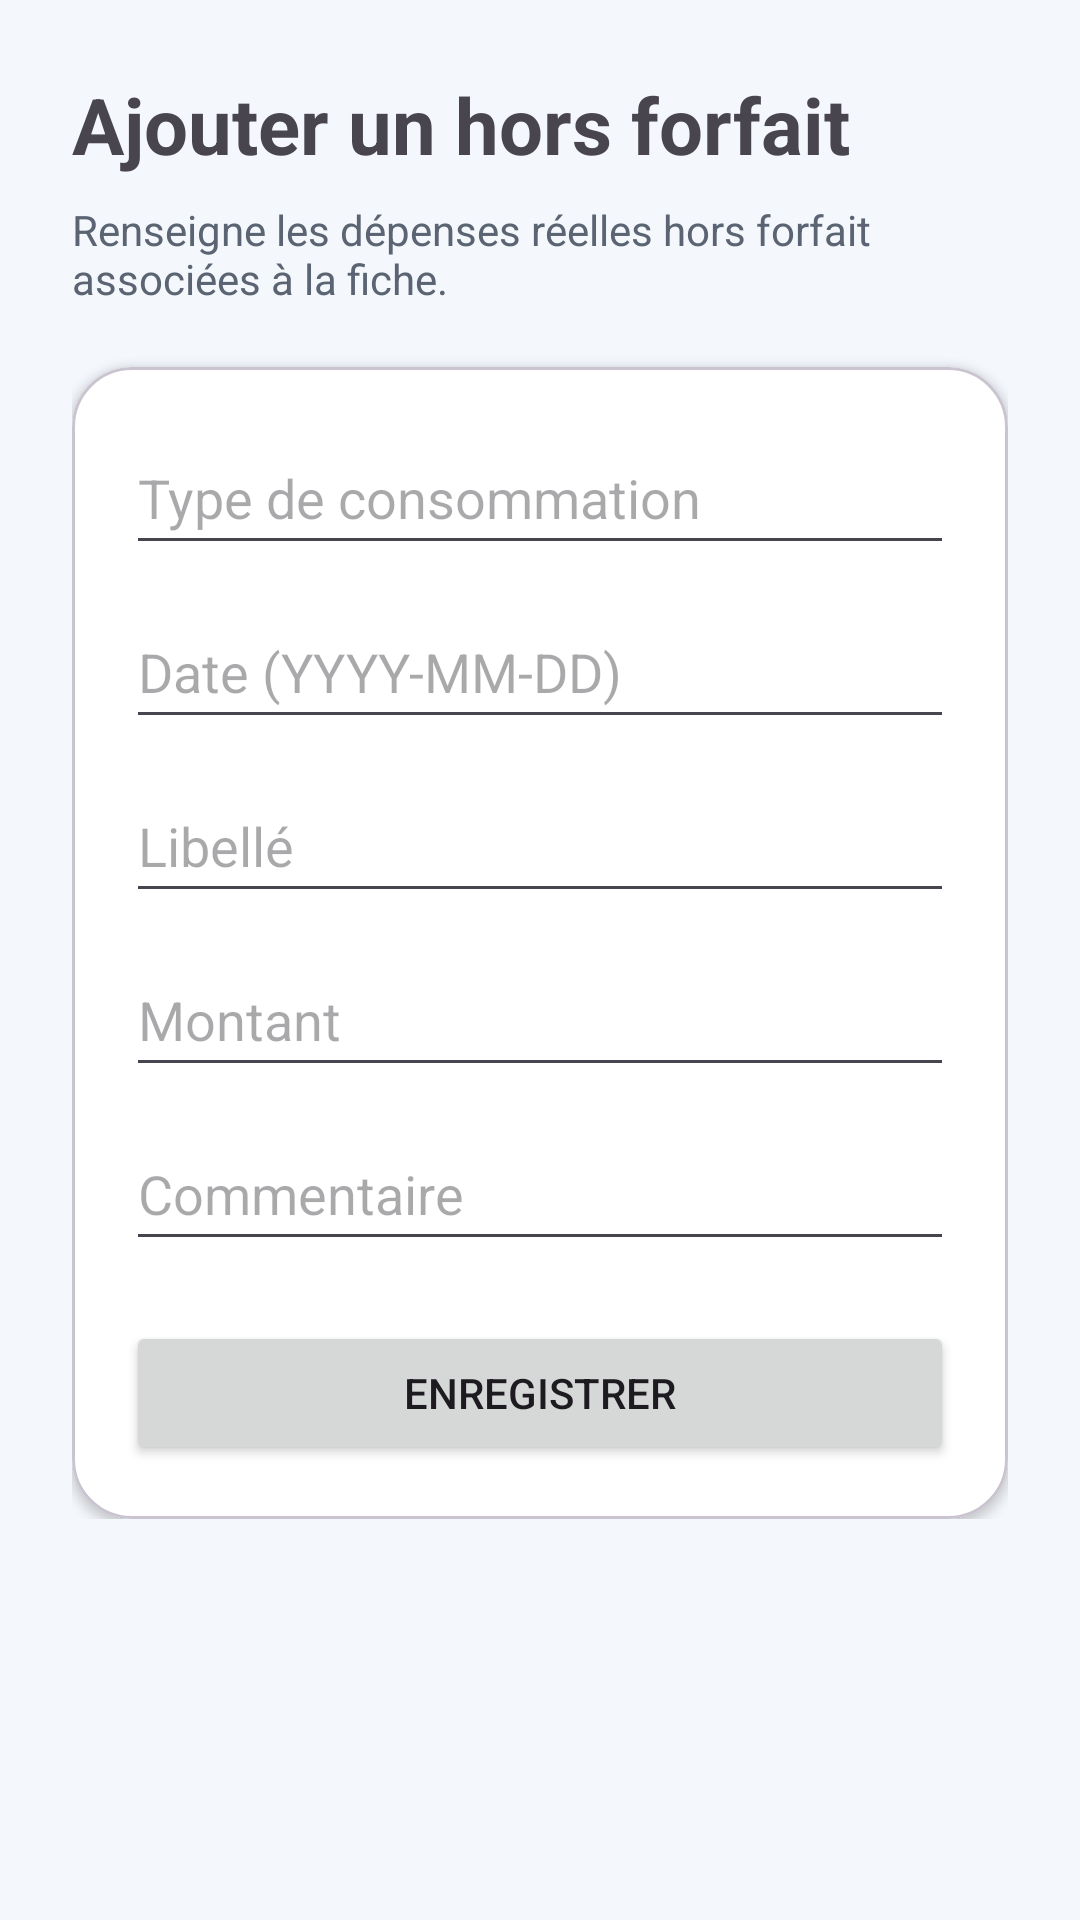

Layout XML and referenced resources for this Android screen:
<!-- AndroidManifest.xml: application theme Theme.GSBFraisMobile -->
<!-- res/layout/activity_ajouter_hors_forfait.xml -->
<?xml version="1.0" encoding="utf-8"?>
<ScrollView xmlns:android="http://schemas.android.com/apk/res/android"
    xmlns:app="http://schemas.android.com/apk/res-auto"
    android:layout_width="match_parent"
    android:layout_height="match_parent"
    android:background="@color/bg_app">

    <LinearLayout
        android:layout_width="match_parent"
        android:layout_height="wrap_content"
        android:orientation="vertical"
        android:padding="24dp">

        <TextView
            android:layout_width="match_parent"
            android:layout_height="wrap_content"
            android:text="@string/ajouter_hors_forfait"
            android:textSize="26sp"
            android:textStyle="bold" />

        <TextView
            android:layout_width="match_parent"
            android:layout_height="wrap_content"
            android:layout_marginTop="8dp"
            android:text="Renseigne les dépenses réelles hors forfait associées à la fiche."
            android:textColor="@color/muted_text" />

        <com.google.android.material.card.MaterialCardView
            android:layout_width="match_parent"
            android:layout_height="wrap_content"
            android:layout_marginTop="20dp"
            app:cardBackgroundColor="@color/card_bg"
            app:cardCornerRadius="20dp"
            app:cardElevation="2dp">

            <LinearLayout
                android:layout_width="match_parent"
                android:layout_height="wrap_content"
                android:orientation="vertical"
                android:padding="18dp">

                <EditText android:id="@+id/editTypeConsommation" android:layout_width="match_parent" android:layout_height="wrap_content" android:hint="@string/type_consommation" android:minHeight="48dp" />
                <EditText android:id="@+id/editDateDepense" android:layout_width="match_parent" android:layout_height="wrap_content" android:layout_marginTop="10dp" android:hint="@string/date_depense" android:minHeight="48dp" />
                <EditText android:id="@+id/editLibelle" android:layout_width="match_parent" android:layout_height="wrap_content" android:layout_marginTop="10dp" android:hint="@string/libelle" android:minHeight="48dp" />
                <EditText android:id="@+id/editMontant" android:layout_width="match_parent" android:layout_height="wrap_content" android:layout_marginTop="10dp" android:hint="@string/montant" android:inputType="numberDecimal" android:minHeight="48dp" />
                <EditText android:id="@+id/editCommentaireHF" android:layout_width="match_parent" android:layout_height="wrap_content" android:layout_marginTop="10dp" android:hint="@string/commentaire" android:minHeight="48dp" />

                <Button
                    android:id="@+id/btnEnregistrerHF"
                    android:layout_width="match_parent"
                    android:layout_height="wrap_content"
                    android:layout_marginTop="20dp"
                    android:text="@string/enregistrer" />
            </LinearLayout>
        </com.google.android.material.card.MaterialCardView>
    </LinearLayout>
</ScrollView>
<!-- resources referenced by this layout -->
<resources>
  <color name="bg_app">#F4F7FB</color>
  <color name="card_bg">#FFFFFFFF</color>
  <color name="muted_text">#5B6472</color>
  <string name="ajouter_hors_forfait">Ajouter un hors forfait</string>
  <string name="commentaire">Commentaire</string>
  <string name="date_depense">Date (YYYY-MM-DD)</string>
  <string name="enregistrer">Enregistrer</string>
  <string name="libelle">Libellé</string>
  <string name="montant">Montant</string>
  <string name="type_consommation">Type de consommation</string>
  <style name="Theme.GSBFraisMobile" parent="Base.Theme.GSBFraisMobile" />
  <style name="Base.Theme.GSBFraisMobile" parent="Theme.Material3.Light.NoActionBar">
          <item name="colorPrimary">@color/primary_blue</item>
          <item name="colorSecondary">@color/primary_blue_dark</item>
          <item name="android:statusBarColor">@color/primary_blue_dark</item>
          <item name="android:windowBackground">@color/bg_app</item>
      </style>
  <color name="primary_blue">#1D4ED8</color>
  <color name="primary_blue_dark">#1E40AF</color>
</resources>
